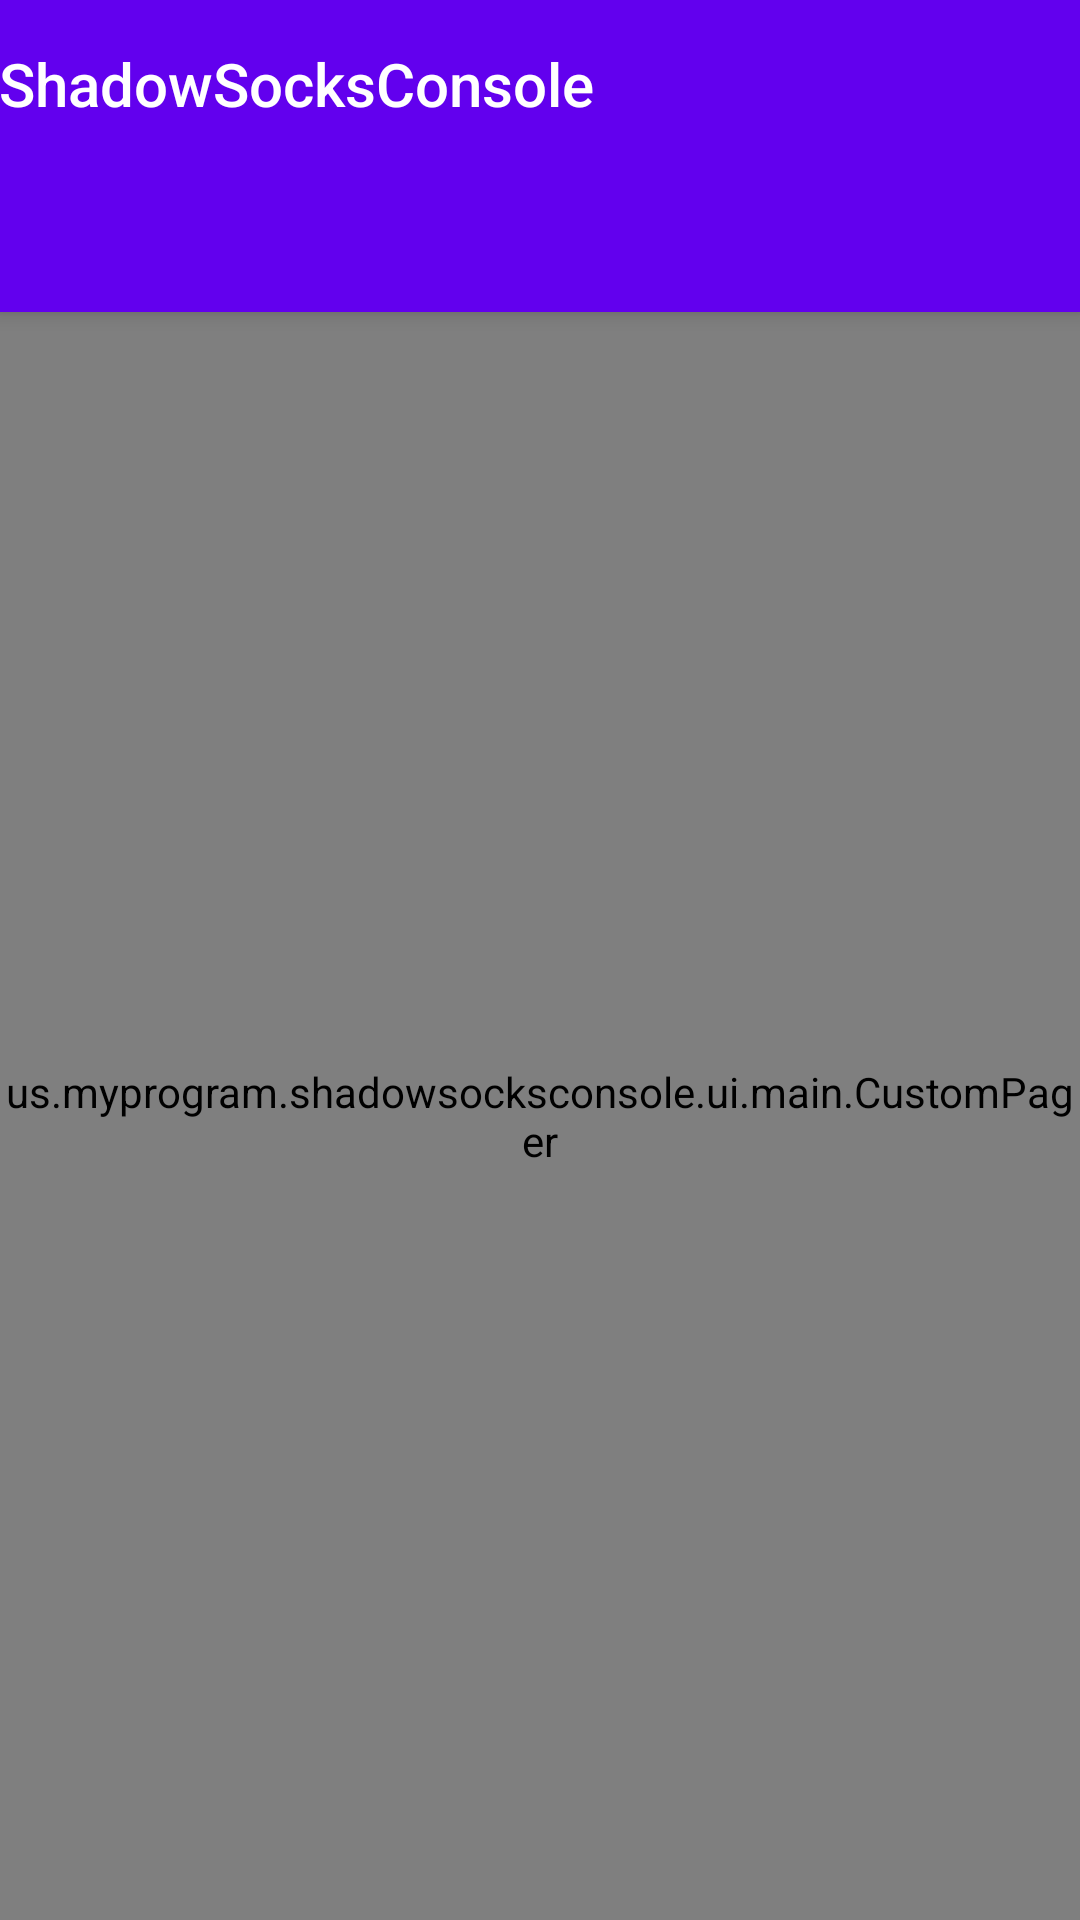

This screen was rendered from an Android layout file. Write that file and the resources it references.
<!-- AndroidManifest.xml: activity theme Theme.ShadowSocksConsole.NoActionBar -->
<!-- res/layout/activity_main.xml -->
<?xml version="1.0" encoding="utf-8"?>

<android.support.design.widget.CoordinatorLayout xmlns:android="http://schemas.android.com/apk/res/android"
    xmlns:app="http://schemas.android.com/apk/res-auto"
    xmlns:tools="http://schemas.android.com/tools"
    android:layout_width="match_parent"
    android:layout_height="match_parent"
    tools:context=".MainActivity">

    <android.support.design.widget.AppBarLayout
        android:layout_width="match_parent"
        android:layout_height="wrap_content"
        android:theme="@style/Theme.ShadowSocksConsole.AppBarOverlay">

        <TextView
            android:id="@+id/title"
            android:layout_width="wrap_content"
            android:layout_height="wrap_content"
            android:gravity="center"
            android:minHeight="?actionBarSize"
            android:padding="@dimen/appbar_padding"
            android:text="@string/app_name"
            android:textAppearance="@style/TextAppearance.Widget.AppCompat.Toolbar.Title" />

        <android.support.design.widget.TabLayout
            android:id="@+id/tabs"
            android:layout_width="match_parent"
            android:layout_height="wrap_content" />
    </android.support.design.widget.AppBarLayout>

    <us.myprogram.shadowsocksconsole.ui.main.CustomPager
        android:id="@+id/view_pager"
        android:layout_width="match_parent"
        android:layout_height="match_parent"
        app:layout_behavior="@string/appbar_scrolling_view_behavior" />

</android.support.design.widget.CoordinatorLayout>
<!-- resources referenced by this layout -->
<resources>
  <string name="app_name">ShadowSocksConsole</string>
  <style name="Theme.ShadowSocksConsole.AppBarOverlay" parent="ThemeOverlay.AppCompat.Dark.ActionBar" />
  <style name="Theme.ShadowSocksConsole.NoActionBar">
          <item name="windowActionBar">false</item>
          <item name="windowNoTitle">true</item>
      </style>
</resources>
